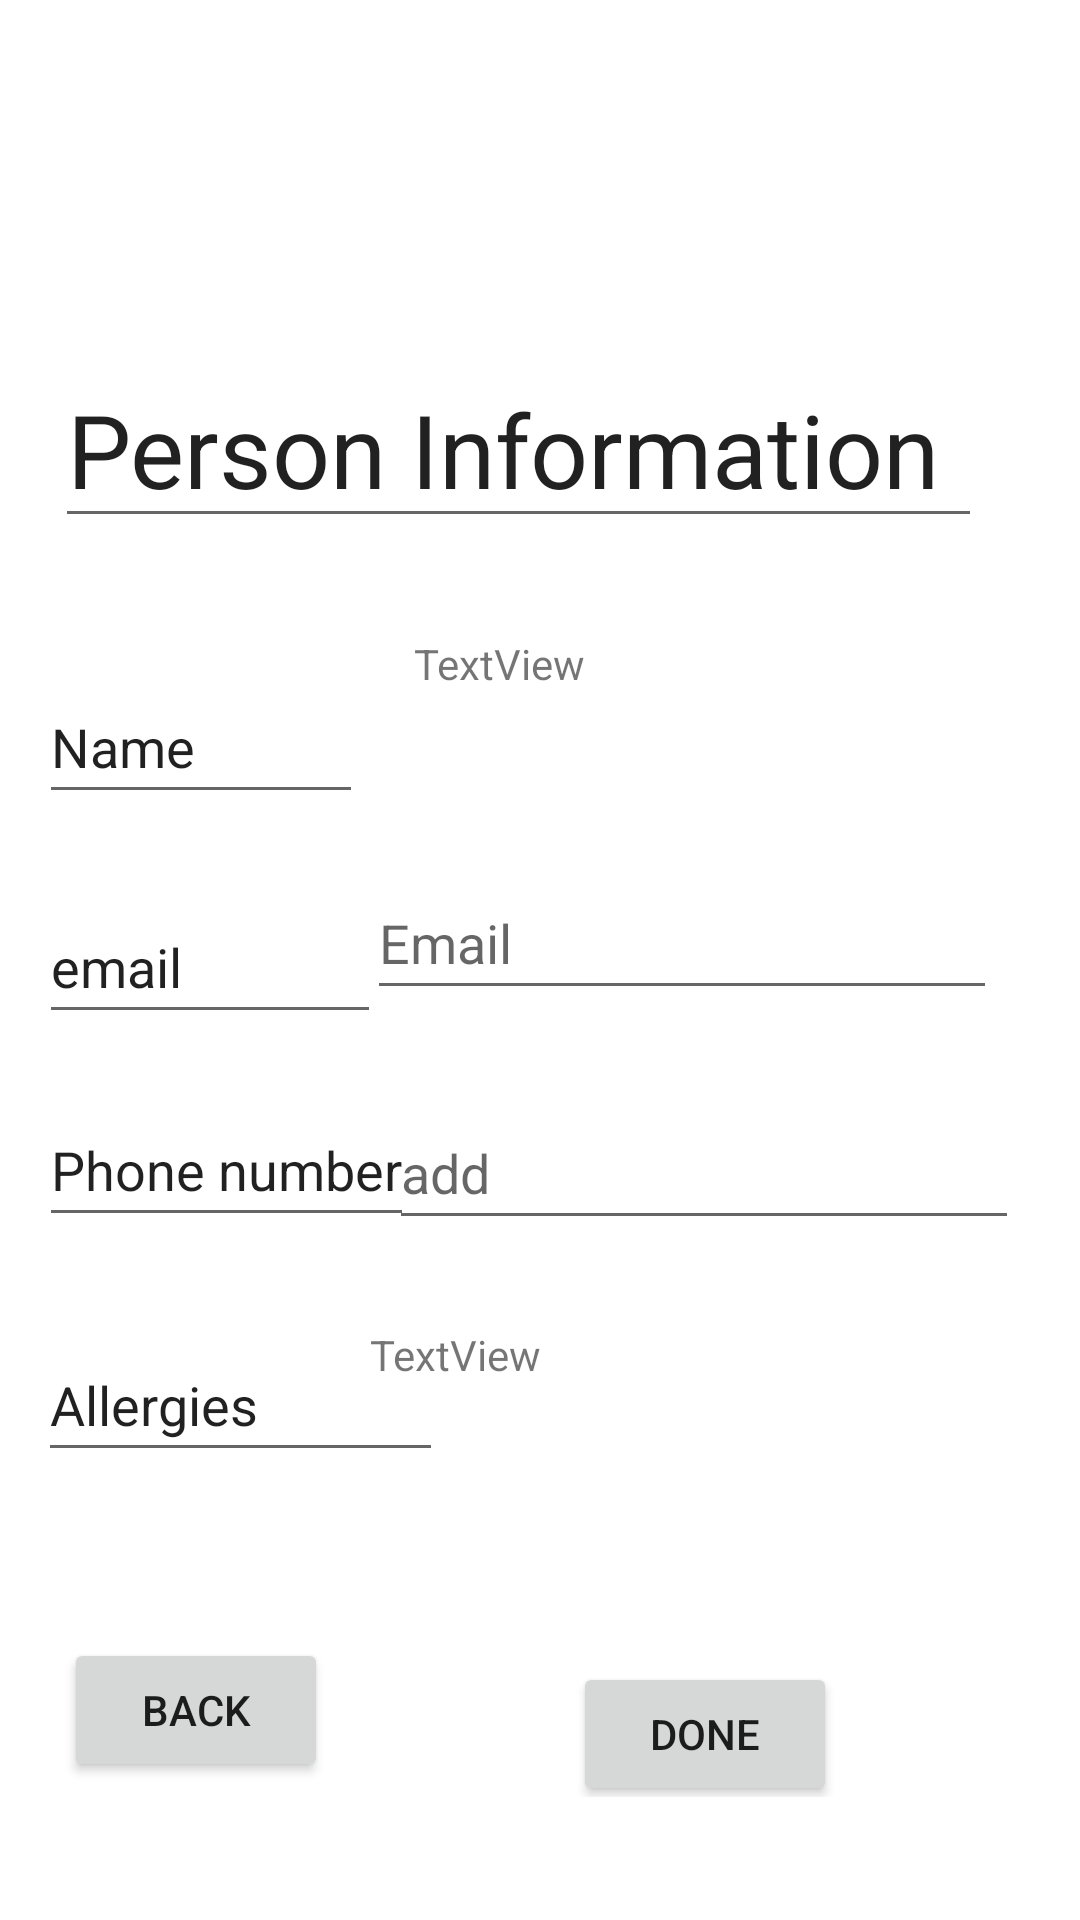

Android layout source for this screen:
<!-- AndroidManifest.xml: application theme Theme.Harmony -->
<!-- res/layout/personinformation.xml -->
<?xml version="1.0" encoding="utf-8"?>
<androidx.constraintlayout.widget.ConstraintLayout xmlns:android="http://schemas.android.com/apk/res/android"
    xmlns:app="http://schemas.android.com/apk/res-auto"
    xmlns:tools="http://schemas.android.com/tools"
    android:layout_width="match_parent"
    android:layout_height="match_parent">

    <LinearLayout
        android:id="@+id/linearLayout20"
        android:layout_width="309dp"
        android:layout_height="72dp"
        android:orientation="horizontal"
        app:layout_constraintBottom_toBottomOf="parent"
        app:layout_constraintEnd_toEndOf="parent"
        app:layout_constraintHorizontal_bias="0.362"
        app:layout_constraintStart_toStartOf="parent"
        app:layout_constraintTop_toTopOf="parent"
        app:layout_constraintVertical_bias="0.206">

        <EditText
            android:id="@+id/Name"
            android:layout_width="wrap_content"
            android:layout_height="wrap_content"
            android:layout_weight="1"
            android:ems="10"
            android:inputType="textPersonName"
            android:text="Person Information"
            android:textSize="34sp" />

    </LinearLayout>

    <LinearLayout
        android:id="@+id/linearLayout21"
        android:layout_width="108dp"
        android:layout_height="49dp"
        android:orientation="horizontal"
        app:layout_constraintBottom_toBottomOf="parent"
        app:layout_constraintEnd_toEndOf="parent"
        app:layout_constraintHorizontal_bias="0.052"
        app:layout_constraintStart_toStartOf="parent"
        app:layout_constraintTop_toTopOf="parent"
        app:layout_constraintVertical_bias="0.378">

        <EditText
            android:id="@+id/editTextTextPersonName2"
            android:layout_width="115dp"
            android:layout_height="48dp"
            android:layout_weight="1"
            android:ems="10"
            android:inputType="textPersonName"
            android:text="Name" />
    </LinearLayout>

    <LinearLayout
        android:id="@+id/linearLayout23"
        android:layout_width="112dp"
        android:layout_height="47dp"
        android:orientation="horizontal"
        app:layout_constraintBottom_toBottomOf="parent"
        app:layout_constraintEnd_toEndOf="parent"
        app:layout_constraintHorizontal_bias="0.053"
        app:layout_constraintStart_toStartOf="parent"
        app:layout_constraintTop_toTopOf="parent">

        <EditText
            android:id="@+id/editTextTextPersonName3"
            android:layout_width="114dp"
            android:layout_height="48dp"
            android:ems="10"
            android:inputType="textPersonName"
            android:text="email" />
    </LinearLayout>

    <LinearLayout
        android:id="@+id/linearLayout26"
        android:layout_width="226dp"
        android:layout_height="63dp"
        android:orientation="horizontal"
        app:layout_constraintBottom_toBottomOf="parent"
        app:layout_constraintEnd_toEndOf="parent"
        app:layout_constraintHorizontal_bias="0.913"
        app:layout_constraintStart_toStartOf="parent"
        app:layout_constraintTop_toTopOf="parent">

        <EditText
            android:id="@+id/Email"
            android:layout_width="wrap_content"
            android:layout_height="wrap_content"
            android:ems="10"
            android:hint="@string/email"
            android:inputType="textEmailAddress"
            android:minHeight="48dp" />
    </LinearLayout>

    <LinearLayout
        android:id="@+id/linearLayout22"
        android:layout_width="125dp"
        android:layout_height="61dp"
        android:orientation="horizontal"
        app:layout_constraintBottom_toBottomOf="parent"
        app:layout_constraintEnd_toEndOf="parent"
        app:layout_constraintHorizontal_bias="0.055"
        app:layout_constraintStart_toStartOf="parent"
        app:layout_constraintTop_toTopOf="parent"
        app:layout_constraintVertical_bias="0.629">

        <EditText
            android:id="@+id/editTextTextPersonName4"
            android:layout_width="wrap_content"
            android:layout_height="wrap_content"
            android:ems="10"
            android:inputType="textPersonName"
            android:minHeight="48dp"
            android:text="Phone number" />
    </LinearLayout>

    <LinearLayout
        android:layout_width="226dp"
        android:layout_height="60dp"
        android:orientation="horizontal"
        app:layout_constraintBottom_toBottomOf="parent"
        app:layout_constraintEnd_toEndOf="parent"
        app:layout_constraintHorizontal_bias="0.967"
        app:layout_constraintStart_toStartOf="parent"
        app:layout_constraintTop_toTopOf="parent"
        app:layout_constraintVertical_bias="0.63">

        <EditText
            android:id="@+id/phoneNumber"
            android:layout_width="wrap_content"
            android:layout_height="wrap_content"
            android:ems="10"
            android:hint="@string/add"
            android:inputType="phone"
            android:minHeight="48dp" />
    </LinearLayout>

    <LinearLayout
        android:layout_width="211dp"
        android:layout_height="61dp"
        android:orientation="horizontal"
        app:layout_constraintBottom_toTopOf="@+id/linearLayout26"
        app:layout_constraintEnd_toEndOf="parent"
        app:layout_constraintHorizontal_bias="0.605"
        app:layout_constraintStart_toEndOf="@+id/linearLayout21"
        app:layout_constraintTop_toBottomOf="@+id/linearLayout20"
        app:layout_constraintVertical_bias="0.584">

        <TextView
            android:id="@+id/textView9"
            android:layout_width="170dp"
            android:layout_height="40dp"
            android:text="TextView" />
    </LinearLayout>

    <LinearLayout
        android:id="@+id/linearLayout24"
        android:layout_width="135dp"
        android:layout_height="62dp"
        android:orientation="horizontal"
        app:layout_constraintBottom_toBottomOf="parent"
        app:layout_constraintEnd_toEndOf="parent"
        app:layout_constraintHorizontal_bias="0.057"
        app:layout_constraintStart_toStartOf="parent"
        app:layout_constraintTop_toTopOf="parent"
        app:layout_constraintVertical_bias="0.766">

        <EditText
            android:id="@+id/pphoneNumber"
            android:layout_width="wrap_content"
            android:layout_height="wrap_content"
            android:ems="10"
            android:inputType="textPersonName"
            android:minHeight="48dp"
            android:text="Allergies" />
    </LinearLayout>

    <LinearLayout
        android:layout_width="225dp"
        android:layout_height="63dp"
        android:orientation="horizontal"
        app:layout_constraintBottom_toBottomOf="parent"
        app:layout_constraintEnd_toEndOf="parent"
        app:layout_constraintHorizontal_bias="0.913"
        app:layout_constraintStart_toStartOf="parent"
        app:layout_constraintTop_toTopOf="parent"
        app:layout_constraintVertical_bias="0.766">

        <TextView
            android:id="@+id/Allergies"
            android:layout_width="wrap_content"
            android:layout_height="wrap_content"
            android:text="TextView" />
    </LinearLayout>

    <LinearLayout
        android:id="@+id/linearLayout25"
        android:layout_width="119dp"
        android:layout_height="53dp"
        android:orientation="horizontal"
        app:layout_constraintBottom_toBottomOf="parent"
        app:layout_constraintEnd_toEndOf="parent"
        app:layout_constraintHorizontal_bias="0.088"
        app:layout_constraintStart_toStartOf="parent"
        app:layout_constraintTop_toTopOf="parent"
        app:layout_constraintVertical_bias="0.93">

        <Button
            android:id="@+id/Done"
            android:layout_width="wrap_content"
            android:layout_height="wrap_content"
            android:text="Back" />
    </LinearLayout>

    <LinearLayout
        android:layout_width="128dp"
        android:layout_height="45dp"
        android:orientation="horizontal"
        app:layout_constraintBottom_toBottomOf="parent"
        app:layout_constraintEnd_toEndOf="parent"
        app:layout_constraintHorizontal_bias="0.823"
        app:layout_constraintStart_toStartOf="parent"
        app:layout_constraintTop_toTopOf="parent"
        app:layout_constraintVertical_bias="0.931">

        <Button
            android:id="@+id/Back"
            android:layout_width="wrap_content"
            android:layout_height="48dp"
            android:text="Done" />
    </LinearLayout>

</androidx.constraintlayout.widget.ConstraintLayout>
<!-- resources referenced by this layout -->
<resources>
  <string name="add">add</string>
  <string name="email">Email</string>
  <style name="Theme.Harmony" parent="Theme.MaterialComponents.DayNight.DarkActionBar">
          
          <item name="colorPrimary">@color/purple_500</item>
          <item name="colorPrimaryVariant">@color/purple_700</item>
          <item name="colorOnPrimary">@color/white</item>
          
          <item name="colorSecondary">@color/teal_200</item>
          <item name="colorSecondaryVariant">@color/teal_700</item>
          <item name="colorOnSecondary">@color/black</item>
         
          <item name="android:statusBarColor" tools:targetApi="l">?attr/colorPrimaryVariant</item>
          
      </style>
  <!-- not gathered from this repository: default colours our renderer supplied (Android Studio template values) -->
  <color name="purple_500">#FF6200EE</color>
  <color name="purple_700">#FF3700B3</color>
  <color name="teal_200">#FF03DAC5</color>
  <color name="teal_700">#FF018786</color>
  <color name="black">#FF000000</color>
  <color name="white">#FFFFFFFF</color>
</resources>
